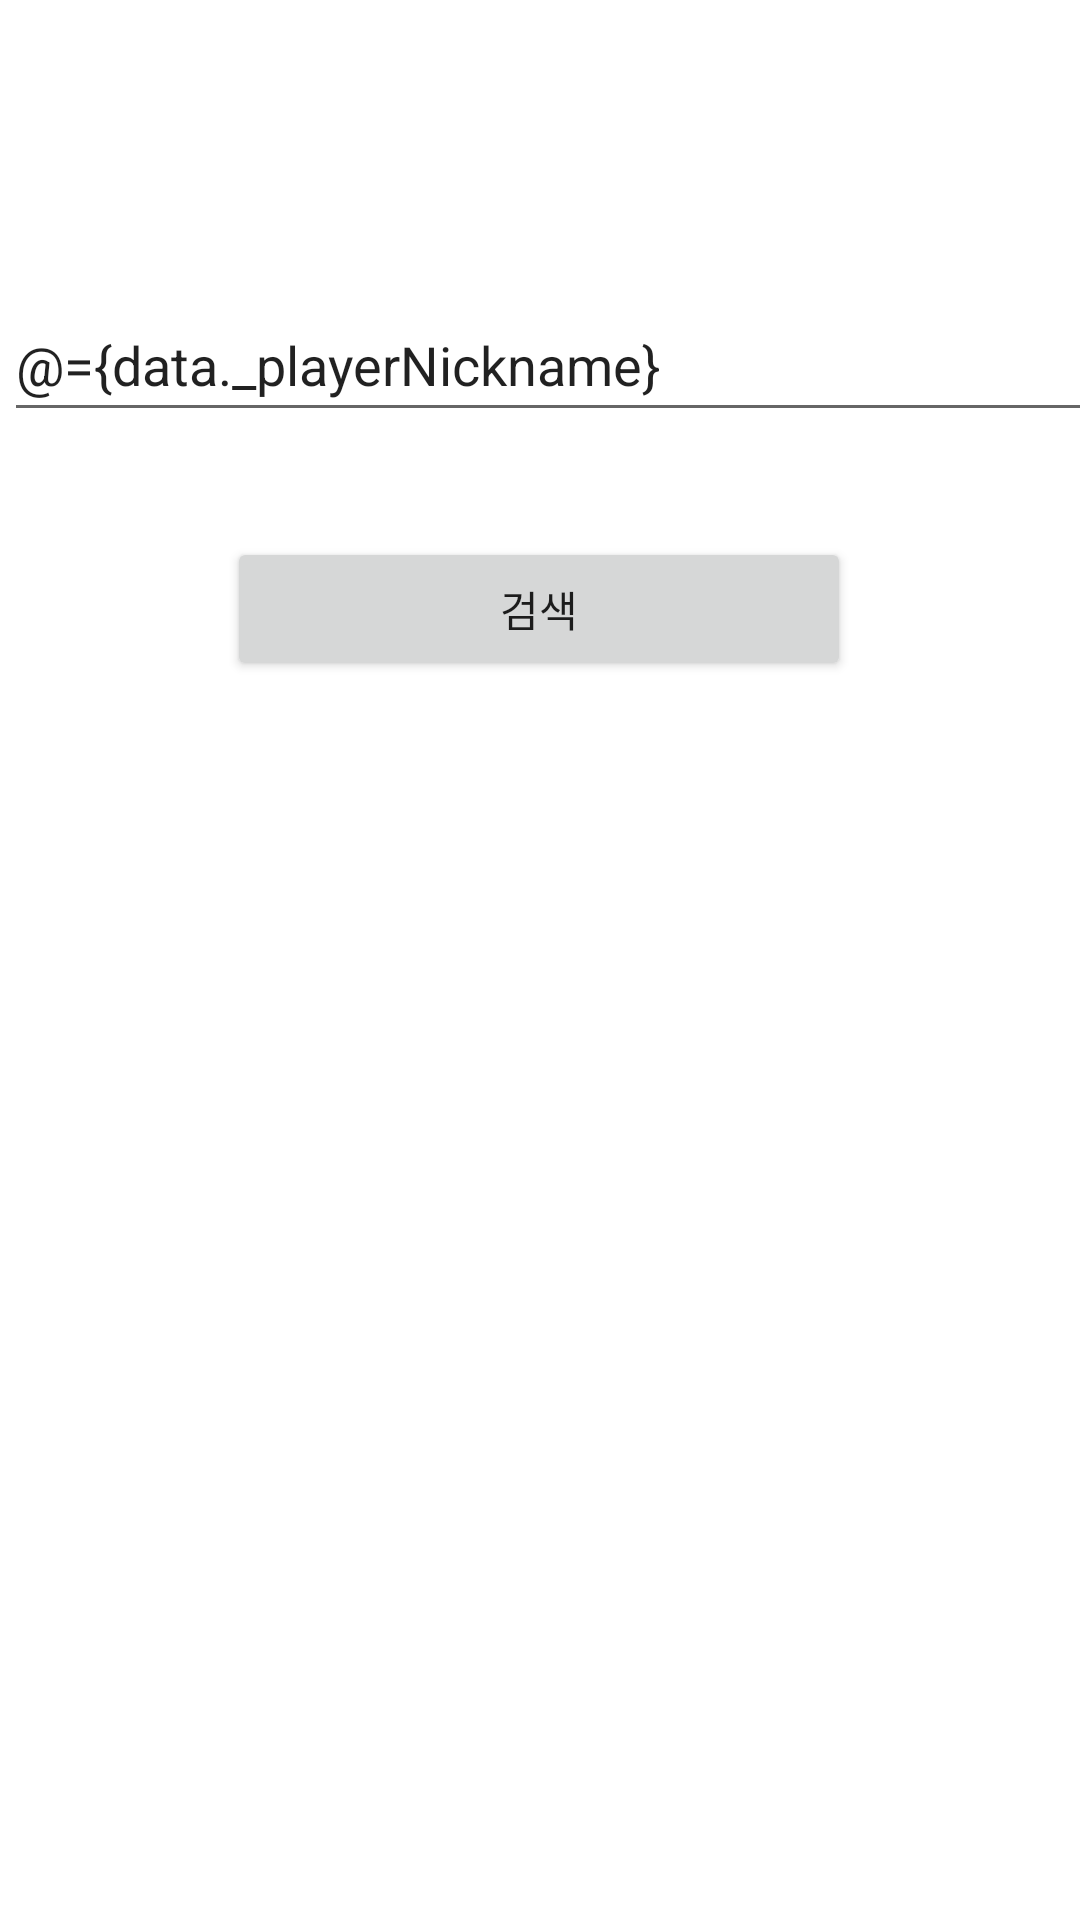

Here is an Android app screen rendered from its layout file. Give the layout XML and the strings, colors and styles it references.
<!-- AndroidManifest.xml: application theme Theme.Cyphers_Matching_Search_System -->
<!-- res/layout/activity_player_search.xml -->
<?xml version="1.0" encoding="utf-8"?>
<layout
    xmlns:android="http://schemas.android.com/apk/res/android"
    xmlns:app="http://schemas.android.com/apk/res-auto"
    xmlns:tools="http://schemas.android.com/tools">

    <data>
        <variable
            name="data"
            type="com.example.cyphers_matching_search_system.playerSearch.PlayerSearchViewModel" />
    </data>
    <androidx.constraintlayout.widget.ConstraintLayout
        android:layout_width="match_parent"
        android:layout_height="match_parent">


        <Button
            android:id="@+id/SearchBtn"
            android:layout_width="208dp"
            android:layout_height="48dp"
            android:layout_gravity="start"
            android:layout_marginBottom="70dp"
            android:text="검색"
            android:onClick="@{() -> data.search()}"
            app:layout_constraintBottom_toTopOf="@+id/Result"
            app:layout_constraintEnd_toEndOf="parent"
            app:layout_constraintHorizontal_bias="0.498"
            app:layout_constraintStart_toStartOf="parent"
            app:layout_constraintTop_toBottomOf="@+id/Nickname" />

        <EditText
            android:id="@+id/Nickname"
            android:layout_width="364dp"
            android:layout_height="48dp"
            android:layout_marginStart="20dp"
            android:layout_marginLeft="20dp"
            android:layout_marginTop="96dp"
            android:layout_marginEnd="20dp"
            android:layout_marginRight="20dp"
            android:layout_marginBottom="35dp"
            android:hint="닉네임을 입력해 주세요"
            android:selectAllOnFocus="true"
            android:text="@={data._playerNickname}"
            app:layout_constraintBottom_toTopOf="@+id/SearchBtn"
            app:layout_constraintEnd_toEndOf="parent"
            app:layout_constraintHorizontal_bias="0.428"
            app:layout_constraintStart_toStartOf="parent"
            app:layout_constraintTop_toTopOf="parent" />

        <TextView
            android:id="@+id/Result"
            android:layout_width="0dp"
            android:layout_height="0dp"
            android:layout_marginStart="24dp"
            android:layout_marginLeft="24dp"
            android:layout_marginEnd="24dp"
            android:layout_marginRight="24dp"
            android:layout_marginBottom="57dp"
            android:text="@{data._playerInfoData}"
            app:layout_constraintBottom_toBottomOf="parent"
            app:layout_constraintEnd_toEndOf="parent"
            app:layout_constraintStart_toStartOf="parent"
            app:layout_constraintTop_toBottomOf="@+id/SearchBtn" />

    </androidx.constraintlayout.widget.ConstraintLayout>
</layout>
<!-- resources referenced by this layout -->
<resources>
  <style name="Theme.Cyphers_Matching_Search_System" parent="Theme.MaterialComponents.DayNight.DarkActionBar">
          
          <item name="colorPrimary">@color/purple_500</item>
          <item name="colorPrimaryVariant">@color/purple_700</item>
          <item name="colorOnPrimary">@color/white</item>
          
          <item name="colorSecondary">@color/teal_200</item>
          <item name="colorSecondaryVariant">@color/teal_700</item>
          <item name="colorOnSecondary">@color/black</item>
          
          <item name="android:statusBarColor" tools:targetApi="l">?attr/colorPrimaryVariant</item>
          
      </style>
  <color name="purple_500">#FF6200EE</color>
  <color name="purple_700">#FF3700B3</color>
  <color name="white">#FFFFFFFF</color>
  <color name="teal_200">#FF03DAC5</color>
  <color name="teal_700">#FF018786</color>
  <color name="black">#FF000000</color>
</resources>
